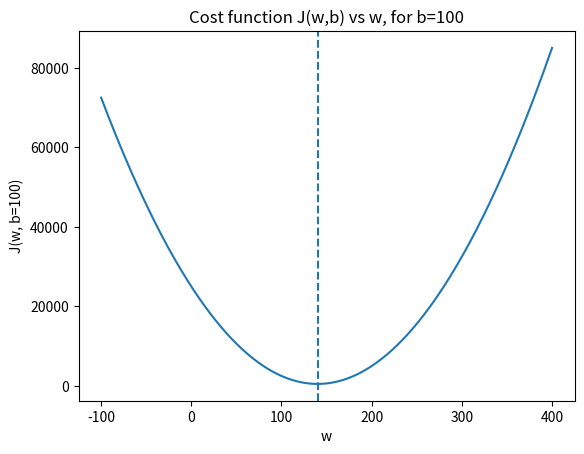
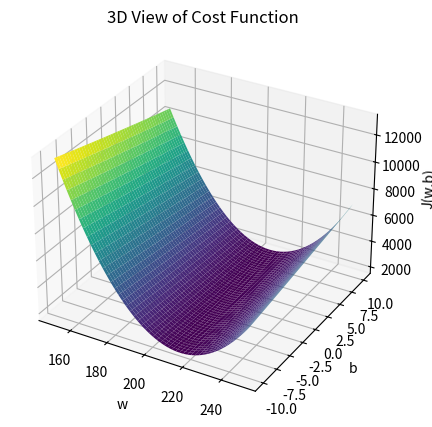
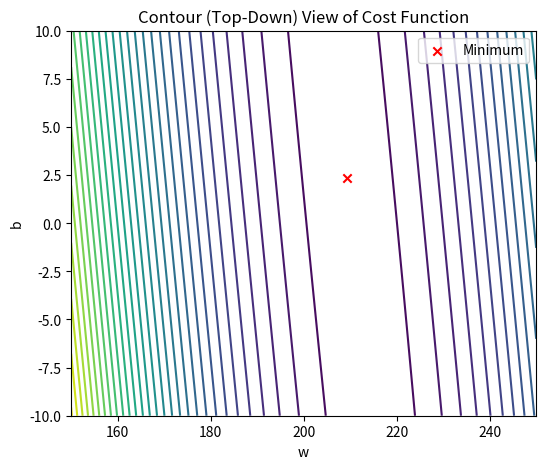

These charts were generated, in order, by the following Python code:
# ---
# jupyter:
#   jupytext:
#     cell_metadata_filter: -all
#     formats: ipynb,py:percent
#     text_representation:
#       extension: .py
#       format_name: percent
#       format_version: '1.3'
#       jupytext_version: 1.17.1
# ---

# ------------------------------------------------------------
# Linear Regression: Cost Function (Educational Practice)
# Author: Beril Ipek Erdem
#
# This file is my original code. It uses small, manually entered
# example data to illustrate the linear model f_{w,b}(x) = w*x + b.
# The values may resemble common ML examples, but all code and plots
# are independently created. No Coursera materials are included.
# ------------------------------------------------------------

# %%
import numpy as np
import matplotlib.pyplot as plt
from mpl_toolkits.mplot3d import Axes3D

# %%
x = np.array([1.0, 2.0])       # size in 1000 ft²
y = np.array([200.0, 400.0])   # price in $1000s

# %%
def predict(x, w, b):
    """Linear model f_{w,b}(x) = w*x + b (vectorized)."""
    return w * x + b

# %%
# Cost function J(w,b)
def compute_cost(x, y, w, b):
    m = x.shape[0]
    resiudals = w * x + b - y # vector of errors
    return resiudals @ resiudals / (2.0 * m)

# %%
# Check: for this data set, the line y=300*x + 100 has zero cost
print(compute_cost(x, y, 300, 100)) # should be 0.0

# %%
# How cost changes with w, fixed b=100
b=100.0
w_vals = np.linspace(-100, 400, 501)
J_vals = np.array([compute_cost(x, y, w, b) for w in w_vals])

# %%
w_best = w_vals[J_vals.argmin()]

# %%
plt.figure()
plt.plot(w_vals, J_vals)
plt.axvline(w_best, linestyle='--')
plt.xlabel('w')
plt.ylabel('J(w, b=100)')
plt.title('Cost function J(w,b) vs w, for b=100')
plt.show()

# %%
print("Best w (for b=100) is", w_best) # should be 200.0

# %% [markdown]
# We noticed the curve is bowl-shaped

# %%
# Visualiazation of J(w,b) as 3D surface
x_3d=np.array([1.0, 1.7, 2.0, 2.5, 3.0, 3.2])
y_3d = np.array([250, 300, 480, 430, 630, 730])

# %%
w_vals_3d = np.linspace(150, 250, 400)
b_vals_3d = np.linspace(-10, 10, 400)
J_vals_3d = np.zeros((len(w_vals_3d), len(b_vals_3d)))

# %%
for i, w in enumerate(w_vals_3d):
    for j, b in enumerate(b_vals_3d):
        J_vals_3d[i, j] = compute_cost(x_3d, y_3d, w, b)

# %%
# Find minimum cost parameters
min_idx = np.unravel_index(J_vals_3d.argmin(), J_vals_3d.shape)
w_best_3d = w_vals_3d[min_idx[0]]
b_best_3d = b_vals_3d[min_idx[1]]

# %%
print("Best parameters: w =", w_best_3d, ", b =", b_best_3d)

# %%
#3D Surface plot
fig=plt.figure(figsize=(6,5))
ax=fig.add_subplot(111, projection='3d')
W, B = np.meshgrid(w_vals_3d, b_vals_3d)
ax.plot_surface(W, B, J_vals_3d.T, cmap='viridis')
ax.set_xlabel('w')
ax.set_ylabel('b')
ax.set_zlabel('J(w,b)')
ax.set_title('3D View of Cost Function')
plt.show()

# %%
# Contour plot
plt.figure(figsize=(6,5))
plt.contour(W, B, J_vals_3d.T, levels=30, cmap='viridis')
plt.xlabel("w")
plt.ylabel("b")
plt.title("Contour (Top-Down) View of Cost Function")
plt.scatter(w_best_3d, b_best_3d, color='red', marker='x', label="Minimum")
plt.legend()
plt.show()

# %%
plt.close('all')
